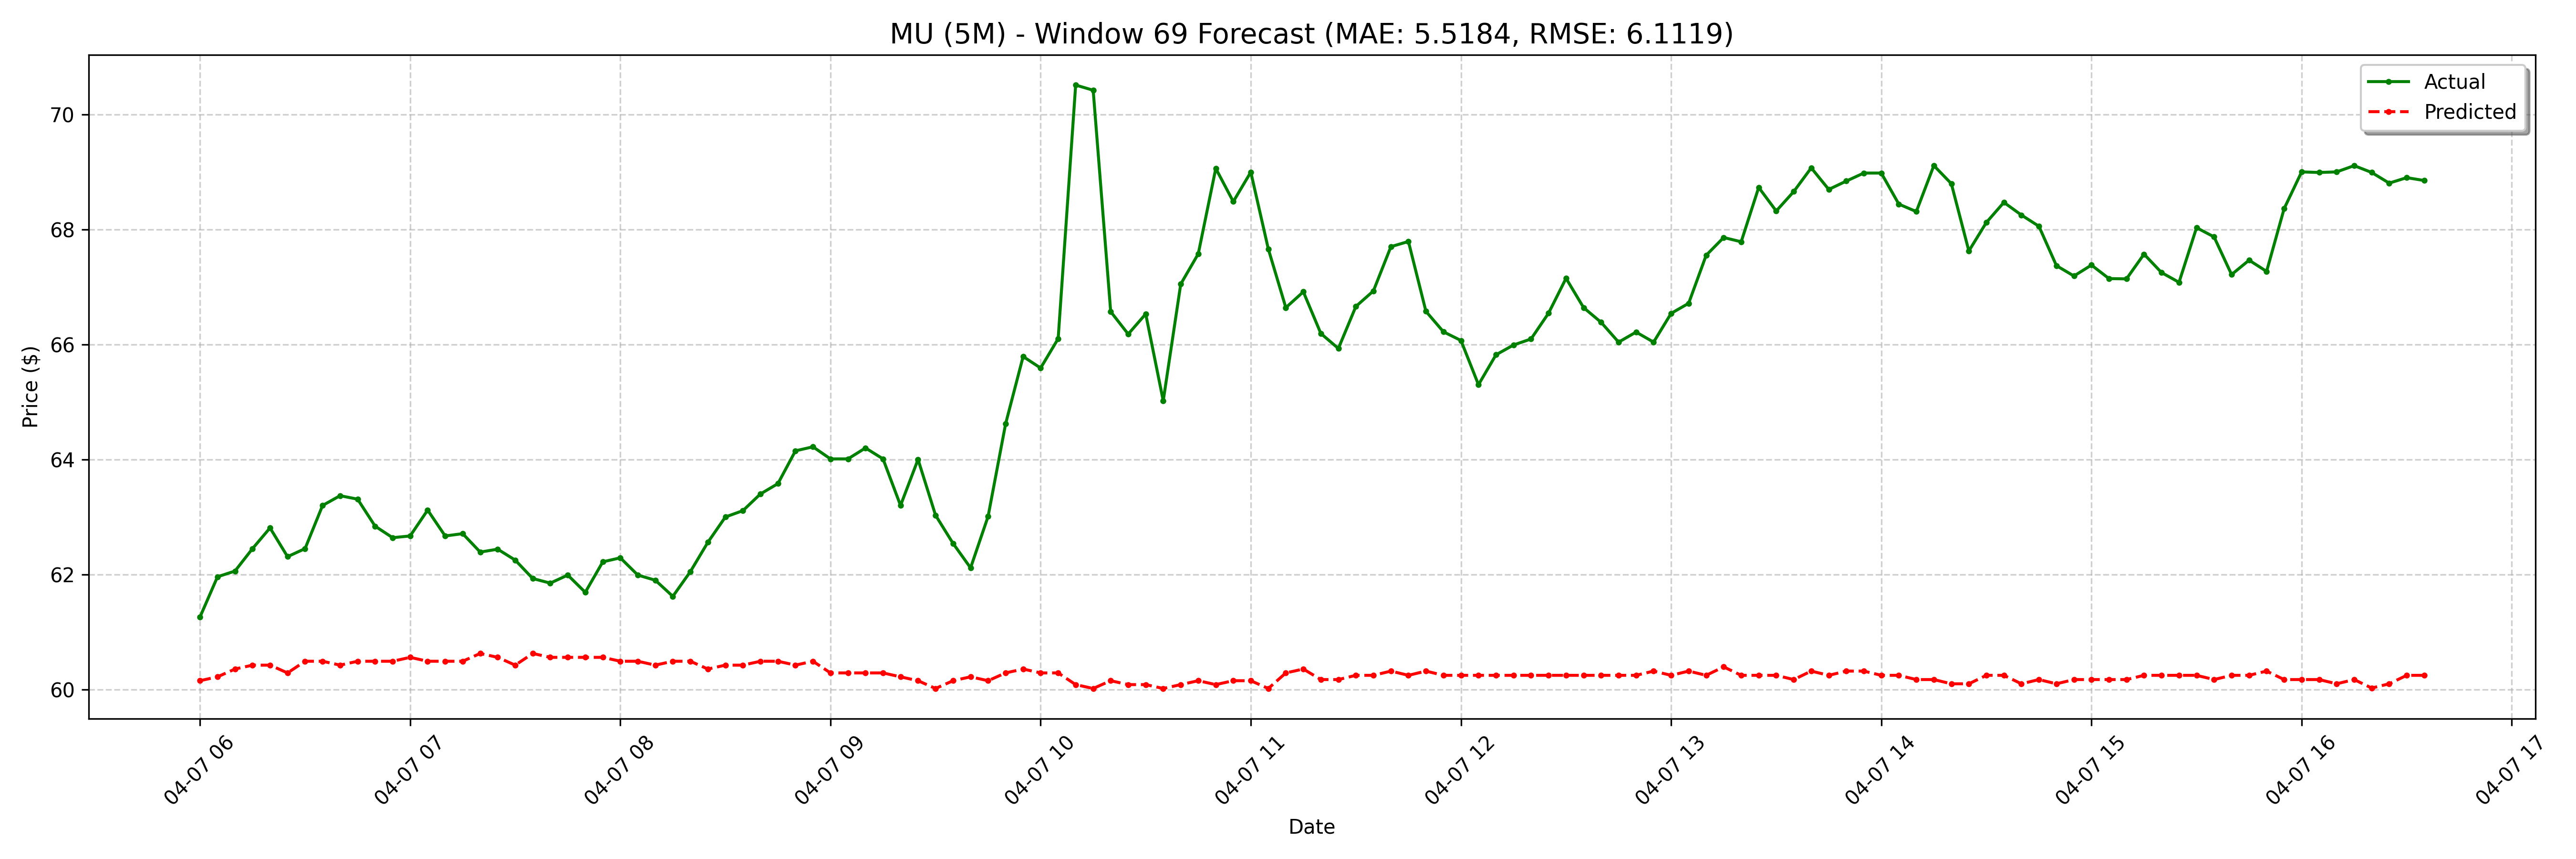

The data file committed next to this chart (first rows):
date, actual, forecast
2025-04-07 06:00:00-04:00, 61.26, 60.15
2025-04-07 06:05:00-04:00, 61.96, 60.22
2025-04-07 06:10:00-04:00, 62.06, 60.36
2025-04-07 06:15:00-04:00, 62.45, 60.42
2025-04-07 06:20:00-04:00, 62.81, 60.42
2025-04-07 06:25:00-04:00, 62.31, 60.29
2025-04-07 06:30:00-04:00, 62.45, 60.49
2025-04-07 06:35:00-04:00, 63.2, 60.49
2025-04-07 06:40:00-04:00, 63.37, 60.42
2025-04-07 06:45:00-04:00, 63.31, 60.49
2025-04-07 06:50:00-04:00, 62.84, 60.49
2025-04-07 06:55:00-04:00, 62.64, 60.49
2025-04-07 07:00:00-04:00, 62.67, 60.56
2025-04-07 07:05:00-04:00, 63.12, 60.49
2025-04-07 07:10:00-04:00, 62.67, 60.49
2025-04-07 07:15:00-04:00, 62.71, 60.49
2025-04-07 07:20:00-04:00, 62.39, 60.63
2025-04-07 07:25:00-04:00, 62.44, 60.56
2025-04-07 07:30:00-04:00, 62.25, 60.42
2025-04-07 07:35:00-04:00, 61.93, 60.63
2025-04-07 07:40:00-04:00, 61.85, 60.56
2025-04-07 07:45:00-04:00, 61.99, 60.56
2025-04-07 07:50:00-04:00, 61.69, 60.56
2025-04-07 07:55:00-04:00, 62.22, 60.56
2025-04-07 08:00:00-04:00, 62.29, 60.49
2025-04-07 08:05:00-04:00, 61.99, 60.49
2025-04-07 08:10:00-04:00, 61.9, 60.42
2025-04-07 08:15:00-04:00, 61.62, 60.49
2025-04-07 08:20:00-04:00, 62.05, 60.49
2025-04-07 08:25:00-04:00, 62.56, 60.36
2025-04-07 08:30:00-04:00, 63, 60.42
2025-04-07 08:35:00-04:00, 63.11, 60.42
2025-04-07 08:40:00-04:00, 63.4, 60.49
2025-04-07 08:45:00-04:00, 63.58, 60.49
2025-04-07 08:50:00-04:00, 64.15, 60.42
2025-04-07 08:55:00-04:00, 64.22, 60.49
2025-04-07 09:00:00-04:00, 64.01, 60.29
2025-04-07 09:05:00-04:00, 64.01, 60.29
2025-04-07 09:10:00-04:00, 64.2, 60.29
2025-04-07 09:15:00-04:00, 64.01, 60.29
2025-04-07 09:20:00-04:00, 63.2, 60.22
2025-04-07 09:25:00-04:00, 64.0, 60.15
2025-04-07 09:30:00-04:00, 63.03, 60.02
2025-04-07 09:35:00-04:00, 62.54, 60.15
2025-04-07 09:40:00-04:00, 62.12, 60.22
2025-04-07 09:45:00-04:00, 63.01, 60.15
2025-04-07 09:50:00-04:00, 64.62, 60.29
2025-04-07 09:55:00-04:00, 65.79, 60.36
2025-04-07 10:00:00-04:00, 65.59, 60.29
2025-04-07 10:05:00-04:00, 66.1, 60.29
2025-04-07 10:10:00-04:00, 70.51, 60.09
2025-04-07 10:15:00-04:00, 70.42, 60.02
2025-04-07 10:20:00-04:00, 66.57, 60.15
2025-04-07 10:25:00-04:00, 66.18, 60.09
2025-04-07 10:30:00-04:00, 66.53, 60.09
2025-04-07 10:35:00-04:00, 65.02, 60.02
2025-04-07 10:40:00-04:00, 67.05, 60.09
2025-04-07 10:45:00-04:00, 67.58, 60.15
2025-04-07 10:50:00-04:00, 69.06, 60.09
2025-04-07 10:55:00-04:00, 68.48, 60.15
... 68 more rows
